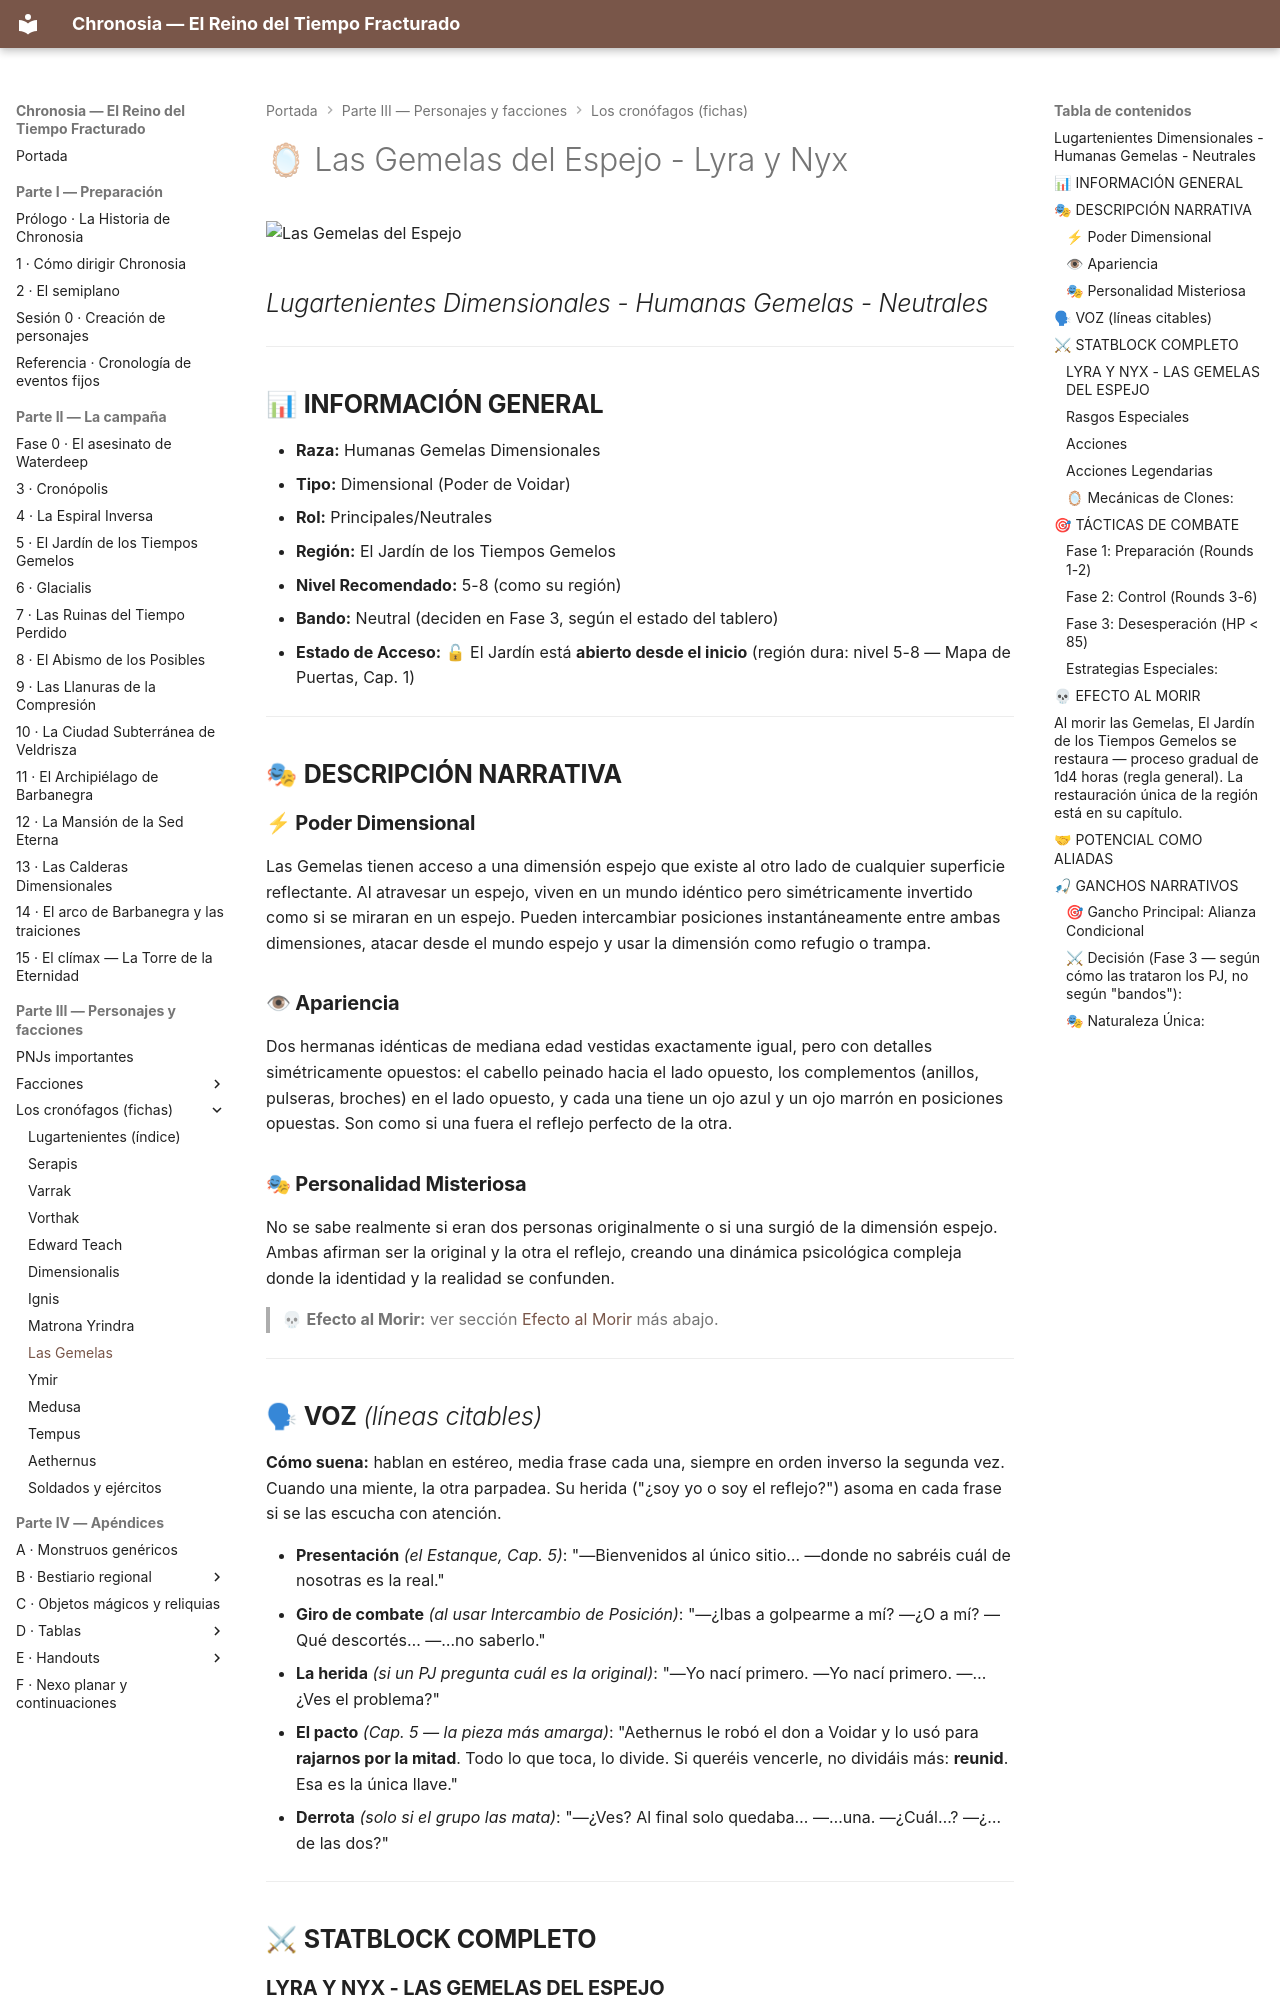

repository: asantolaria/dnd-campaign-chronosia · page: 02_Guia_DM/04_Cronofagos_Detallado/08_Las_Gemelas_Del_Espejo/index.html · generator: mkdocs

# 🪞 Las Gemelas del Espejo - Lyra y Nyx

![Las Gemelas del Espejo](../../assets/bestiario/lugartenientes/08_gemelas-del-espejo-lyra-nyx.jpg)

## *Lugartenientes Dimensionales - Humanas Gemelas - Neutrales*

---

## 📊 **INFORMACIÓN GENERAL**

- **Raza:** Humanas Gemelas Dimensionales
- **Tipo:** Dimensional (Poder de Voidar)
- **Rol:** Principales/Neutrales
- **Región:** El Jardín de los Tiempos Gemelos
- **Nivel Recomendado:** 5-8 (como su región)
- **Bando:** Neutral (deciden en Fase 3, según el estado del tablero)
- **Estado de Acceso:** 🔓 El Jardín está **abierto desde el inicio** (región dura: nivel 5-8 — Mapa de Puertas, Cap. 1)

---

## 🎭 **DESCRIPCIÓN NARRATIVA**

### **⚡ Poder Dimensional**
Las Gemelas tienen acceso a una dimensión espejo que existe al otro lado de cualquier superficie reflectante. Al atravesar un espejo, viven en un mundo idéntico pero simétricamente invertido como si se miraran en un espejo. Pueden intercambiar posiciones instantáneamente entre ambas dimensiones, atacar desde el mundo espejo y usar la dimensión como refugio o trampa.

### **👁 Apariencia**
Dos hermanas idénticas de mediana edad vestidas exactamente igual, pero con detalles simétricamente opuestos: el cabello peinado hacia el lado opuesto, los complementos (anillos, pulseras, broches) en el lado opuesto, y cada una tiene un ojo azul y un ojo marrón en posiciones opuestas. Son como si una fuera el reflejo perfecto de la otra.

### **🎭 Personalidad Misteriosa**
No se sabe realmente si eran dos personas originalmente o si una surgió de la dimensión espejo. Ambas afirman ser la original y la otra el reflejo, creando una dinámica psicológica compleja donde la identidad y la realidad se confunden.

> 💀 **Efecto al Morir:** ver sección [Efecto al Morir](#-efecto-al-morir) más abajo.

---

## 🗣 **VOZ** *(líneas citables)*

**Cómo suena:** hablan en estéreo, media frase cada una, siempre en orden inverso la segunda vez. Cuando una miente, la otra parpadea. Su herida ("¿soy yo o soy el reflejo?") asoma en cada frase si se las escucha con atención.

- **Presentación** *(el Estanque, Cap. 5)*: "—Bienvenidos al único sitio… —donde no sabréis cuál de nosotras es la real."
- **Giro de combate** *(al usar Intercambio de Posición)*: "—¿Ibas a golpearme a mí? —¿O a mí? —Qué descortés… —…no saberlo."
- **La herida** *(si un PJ pregunta cuál es la original)*: "—Yo nací primero. —Yo nací primero. —…¿Ves el problema?"
- **El pacto** *(Cap. 5 — la pieza más amarga)*: "Aethernus le robó el don a Voidar y lo usó para **rajarnos por la mitad**. Todo lo que toca, lo divide. Si queréis vencerle, no dividáis más: **reunid**. Esa es la única llave."
- **Derrota** *(solo si el grupo las mata)*: "—¿Ves? Al final solo quedaba… —…una. —¿Cuál…? —¿…de las dos?"

---

## ⚔ **STATBLOCK COMPLETO**
